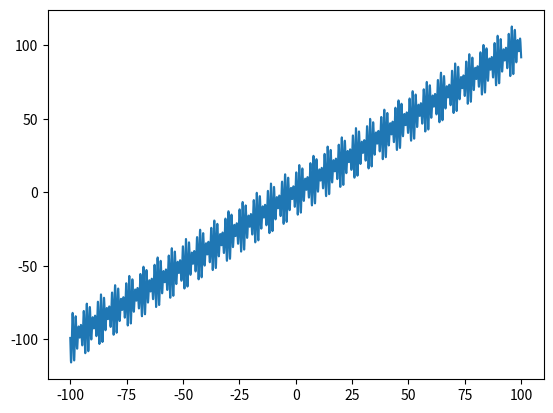

Recreate this plot in Python. (Note: this script raises an exception after producing the figure.)
import numpy as np
import random
import heapq
import matplotlib.pyplot as plt
from math import sin,cos


def function(x):
    return x + 10*sin(5*x) + 7*cos(4*x)


def getEncodeLength(decision_variables, delta):
    """
    :param decision_variables: 自变量的范围
    :param delta: 精度
    :return: 染色体长度
    """
    lengths = []
    for des in decision_variables:
        up = des[1]
        low = des[0]
        n = (up - low) * (1 / delta)
        length = 1
        while 2 ** length < n:
            length += 1
        lengths.append(length)
    return lengths


def get_initial_population(length, population_size):
    """
    :param length:染色体长度，由 getEncodeLength() 方法求得
    :param population_size: 生成初始化种群的数量
    :return: 返回初始化种群列表
    """
    chromsomes = np.zeros((population_size, length), dtype=np.int)
    for popusize in range(population_size):
        # np.random.randint()产生[0,2)之间的随机整数，第三个参数表示随机数的数量
        chromsomes[popusize, :] = np.random.randint(0, 2, length)
    return chromsomes


def getDecode(population, encode_length, decision_variables):
    population_size = population.shape[0]
    length = len(encode_length)
    # 初始化解码数组
    decode_variables = np.zeros((population_size,length), dtype=np.float)
    for i, population_child in enumerate(population):
        start = 0
        for j, length_child in enumerate(encode_length):
            power = length_child - 1
            decimal = 0
            for k in range(start,start+length_child):
                decimal += population_child[k]*(2**power)
                power -= 1
            start = length_child
            lower = decision_variables[j][0]
            upper = decision_variables[j][1]
            decode_value = lower+decimal*(upper-lower)/(2**length_child-1)
            decode_variables[i][j] = decode_value
    return decode_variables


def get_fitness_value(func,decode):
    # 获取种群的大小和决策变量的个数
    population_size, decision_val = decode.shape
    # 初始化适应度空间
    fitness_value = np.zeros((population_size, 1))
    for pop_num in range(population_size):
        fitness_value[pop_num][0] = func(decode[pop_num][0])
    probability = fitness_value / np.sum(fitness_value)
    cum_probability = np.cumsum(probability)
    return fitness_value, cum_probability


def selection_new_population(decode_population, cum_probability):
    m,n = decode_population.shape
    # 初始化新种群
    new_population = np.zeros((m,n))
    for i in range(m):
        random_number = np.random.random()
        for j in range(m):
            # 轮盘赌
            if random_number<cum_probability[j]:
                new_population[i] = decode_population[j]
                break
    return new_population


def cross_new_population(new_population, prob):
    """
    交叉操作
    :param new_population: =种群
    :param prob: 交叉概率
    :return: 交叉后的种群
    """
    m, n = new_population.shape
    # number表示有多少种群要进行交叉操作
    number = np.uint8(m * prob)
    if number % 2 != 0:
        number += 1
    update_population = np.zeros((m, n), dtype=np.uint8)
    index = random.sample(range(m), number)
    for i in range(m):
        # 不需要进行交叉操作的个体直接复制到新种群中
        if not index.__contains__(i):
            update_population[i] = new_population[i]
    # 交叉操作
    j = 0
    while j < number:
        # 随机生成交叉点
        cross_point = np.random.randint(0, n, 1)
        # 该函数返回一个列表，还需要将值取出
        cross_point = cross_point[0]
        update_population[index[j]][0:cross_point] = new_population[index[j]][0:cross_point]
        update_population[index[j]][cross_point:] = new_population[index[j+1]][cross_point:]
        update_population[index[j+1]][0:cross_point] = new_population[index[j+1]][0:cross_point]
        update_population[index[j+1]][cross_point:] = new_population[index[j]][cross_point:]
        j += 2
    return update_population


def mutation(cross_population, mutation_prob):
    # 初始化变异种群
    mutation_population = np.copy(cross_population)
    m, n = cross_population.shape
    mutation_nums = np.uint8(m * n * mutation_prob)
    mutation_index = random.sample(range(m*n), mutation_nums)
    for gene_index in mutation_index:
        row = np.uint8(np.floor(gene_index/n))
        column = gene_index % n
        if mutation_population[row][column] == 0:
            mutation_population[row][column] = 1
        else:
            mutation_population[row][column] = 0
    return mutation_population


def find_max_population(population, max_value_population, max_size):
    max_value = max_value_population.flatten()
    max_value_list = max_value.tolist()
    max_index = map(max_value_list.index,heapq.nlargest(100,max_value_list))
    index = list(max_index)
    column = population.shape[1]
    max_population = np.zeros((max_size,column))
    i = 0
    for ind in index:
        max_population[i] = population[ind]
        i += 1
    return max_population


def main():
    optimal_value = []
    optimal_variables= []

    limits = [[-100,100]]
    eps = 0.001
    encode_length = getEncodeLength(limits,eps)
    init_population_nums = 100
    populations = get_initial_population(sum(encode_length),init_population_nums)
    epochs = 100
    pc = 0.6
    pm = 0.01
    max_population_nums = 100
    for epoch in range(epochs):
        decode = getDecode(populations, encode_length, limits)
        evaluation, cum_prob = get_fitness_value(function, decode)
        new_population = selection_new_population(populations, cum_prob)
        cross_population = cross_new_population(new_population, pc)
        mutation_population = mutation(cross_population, pm)
        total_population = np.vstack((populations, mutation_population))
        final_decode = getDecode(total_population, encode_length, limits)
        final_evaluation, final_cum_prob = get_fitness_value(function, final_decode)
        populations = find_max_population(total_population, final_evaluation, max_population_nums)
        optimal_value.append(np.max(final_evaluation))
        index = np.where(final_evaluation == max(final_evaluation))
        optimal_variables.append(final_decode[index[0][0]])

    x = [i for i in range(epochs)]
    y = [optimal_value[i] for i in range(epochs)]
    plt.plot(x, y)
    plt.show()

    optimal_val = np.max(optimal_value)
    index = np.where(optimal_val == max(optimal_value))
    optimal_var = optimal_variables[index[0][0]]
    return optimal_val, optimal_var


if __name__ == '__main__':
    x = [i for i in np.arange(-100,100,0.01)]
    y = [function(i) for i in x]
    plt.plot(x,y)
    plt.show()
    opt_value, opt_var = main()
    print("x", opt_var[0])
    print("y", opt_value)



